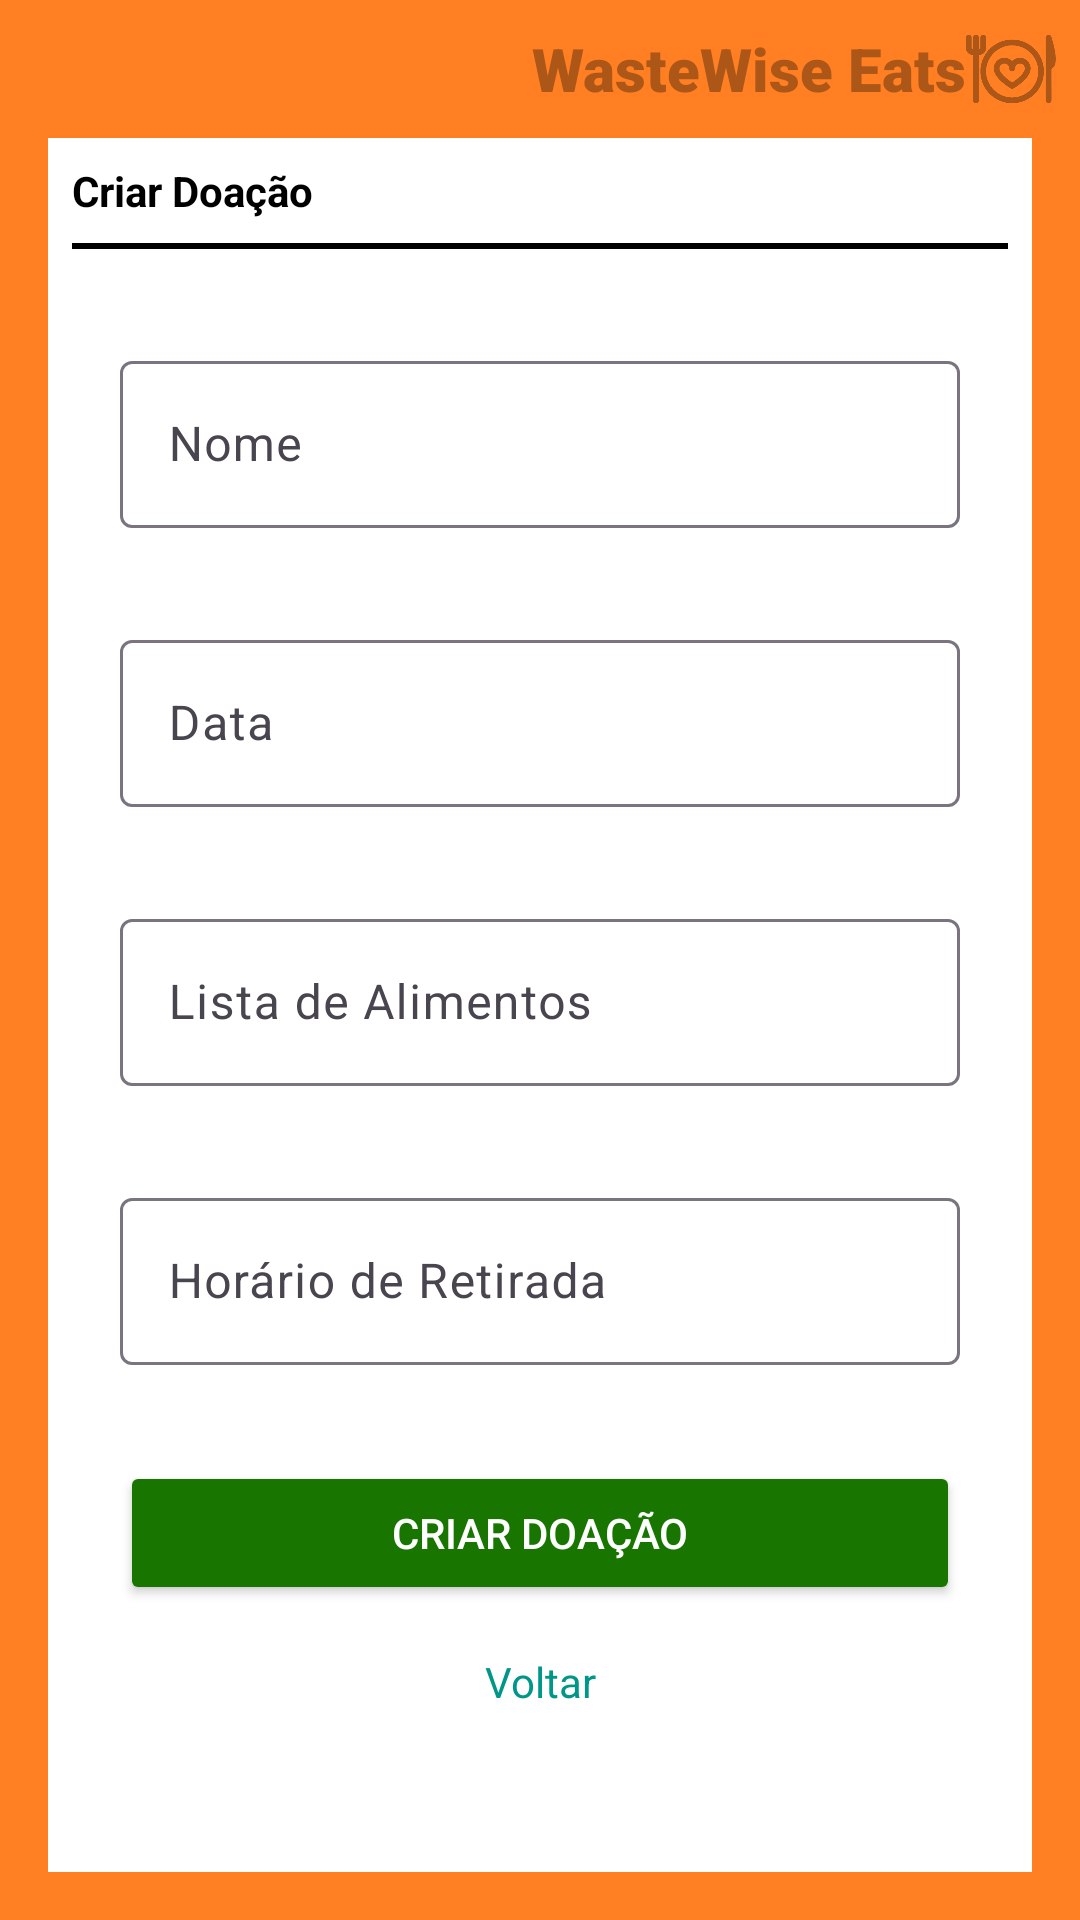

Produce the Android XML layout that renders to this screen, including the resource entries it uses.
<!-- AndroidManifest.xml: application theme Theme.WasteWiseEats -->
<!-- res/layout/activity_criar_doacao.xml -->
<?xml version="1.0" encoding="utf-8"?>
<ScrollView xmlns:android="http://schemas.android.com/apk/res/android"
    xmlns:app="http://schemas.android.com/apk/res-auto"
    xmlns:tools="http://schemas.android.com/tools"
    android:layout_width="match_parent"
    android:layout_height="match_parent"
    android:fillViewport="true">

    <LinearLayout

        android:id="@+id/main"
        android:layout_width="match_parent"
        android:layout_height="match_parent"
        android:background="@color/laranja"
        android:orientation="vertical"
        android:padding="8dp"
        tools:context=".CriarDoacaoActivity">

        <LinearLayout
            android:layout_width="match_parent"
            android:layout_height="wrap_content"
            android:orientation="horizontal">

            <TextView
                android:layout_width="match_parent"
                android:layout_height="wrap_content"
                android:layout_gravity="center_vertical"
                android:layout_weight="1"
                android:fontFamily="sans-serif-black"
                android:gravity="end"
                android:text="WasteWise Eats"
                android:textColor="@color/marrom"
                android:textSize="20sp"
                android:textStyle="bold"
                app:layout_constraintBottom_toBottomOf="parent"
                app:layout_constraintEnd_toEndOf="parent"
                app:layout_constraintStart_toStartOf="parent"
                app:layout_constraintTop_toTopOf="parent" />

            <ImageView
                android:id="@+id/imageView"
                android:layout_width="30dp"
                android:layout_height="30dp"
                android:scaleType="centerCrop"
                android:tint="@color/marrom"
                app:srcCompat="@drawable/prato" />
        </LinearLayout>

        <LinearLayout
            android:layout_width="match_parent"
            android:layout_height="match_parent"
            android:layout_margin="8dp"
            android:background="#FFFFFF"
            android:orientation="vertical"
            android:padding="8dp">

            <LinearLayout
                android:layout_width="match_parent"
                android:layout_height="wrap_content"
                android:orientation="horizontal">

                <TextView
                    android:id="@+id/textView"
                    android:layout_width="match_parent"
                    android:layout_height="wrap_content"
                    android:layout_weight="1"
                    android:text="Criar Doação"
                    android:textColor="#000000"
                    android:textStyle="bold" />

            </LinearLayout>

            <View
                android:id="@+id/divider2"
                android:layout_width="match_parent"
                android:layout_height="2dp"
                android:layout_marginTop="8dp"
                android:layout_marginBottom="16dp"
                android:background="@color/black" />

            <com.google.android.material.textfield.TextInputLayout
                android:layout_width="match_parent"
                android:layout_height="wrap_content"
                android:layout_margin="16dp"
                android:backgroundTint="#FFFFFF">

                <com.google.android.material.textfield.TextInputEditText
                    android:id="@+id/nome"
                    android:layout_width="match_parent"
                    android:layout_height="wrap_content"
                    android:backgroundTint="#FFFFFF"
                    android:backgroundTintMode="src_over"
                    android:hint="Nome" />
            </com.google.android.material.textfield.TextInputLayout>

            <com.google.android.material.textfield.TextInputLayout
                android:layout_width="match_parent"
                android:layout_height="wrap_content"
                android:layout_margin="16dp"
                android:backgroundTint="#FFFFFF">

                <com.google.android.material.textfield.TextInputEditText
                    android:id="@+id/data"
                    android:layout_width="match_parent"
                    android:layout_height="wrap_content"
                    android:backgroundTint="#FFFFFF"
                    android:backgroundTintMode="src_over"
                    android:hint="Data" />
            </com.google.android.material.textfield.TextInputLayout>

            <com.google.android.material.textfield.TextInputLayout
                android:layout_width="match_parent"
                android:layout_height="wrap_content"
                android:layout_margin="16dp"
                android:backgroundTint="#FFFFFF">

                <com.google.android.material.textfield.TextInputEditText
                    android:id="@+id/listaDeAlimentos"
                    android:layout_width="match_parent"
                    android:layout_height="wrap_content"
                    android:backgroundTint="#FFFFFF"
                    android:backgroundTintMode="src_over"
                    android:hint="Lista de Alimentos" />
            </com.google.android.material.textfield.TextInputLayout>

            <com.google.android.material.textfield.TextInputLayout
                android:layout_width="match_parent"
                android:layout_height="wrap_content"
                android:layout_margin="16dp"
                android:backgroundTint="#FFFFFF">

                <com.google.android.material.textfield.TextInputEditText
                    android:id="@+id/horarioRetirada"
                    android:layout_width="match_parent"
                    android:layout_height="wrap_content"
                    android:backgroundTint="#FFFFFF"
                    android:backgroundTintMode="src_over"
                    android:hint="Horário de Retirada" />
            </com.google.android.material.textfield.TextInputLayout>


            <Button
                android:id="@+id/salvar"
                android:layout_width="match_parent"
                android:layout_height="wrap_content"
                android:layout_margin="16dp"
                android:backgroundTint="@color/verde"
                android:text="Criar Doação"
                android:textColor="#FFFFFF" />

            <TextView
                android:id="@+id/voltar"
                android:layout_width="match_parent"
                android:layout_height="wrap_content"
                android:gravity="center"
                android:text="Voltar"
                android:textColor="#009688" />

        </LinearLayout>

    </LinearLayout>

</ScrollView>
<!-- resources referenced by this layout -->
<resources>
  <color name="black">#FF000000</color>
  <color name="laranja">#FF7F22</color>
  <color name="marrom">#AC5617</color>
  <color name="verde">#177500</color>
  <!-- drawable prato: png bitmap (drawable, 62380 bytes) -->
  <style name="Theme.WasteWiseEats" parent="Base.Theme.WasteWiseEats" />
  <style name="Base.Theme.WasteWiseEats" parent="Theme.Material3.DayNight.NoActionBar">
          
          
      </style>
</resources>
